Labelled photos from "annotations_cls", an image-classification folder in kailhashed/Violence_detection. The possible labels are: violent, non-violent.

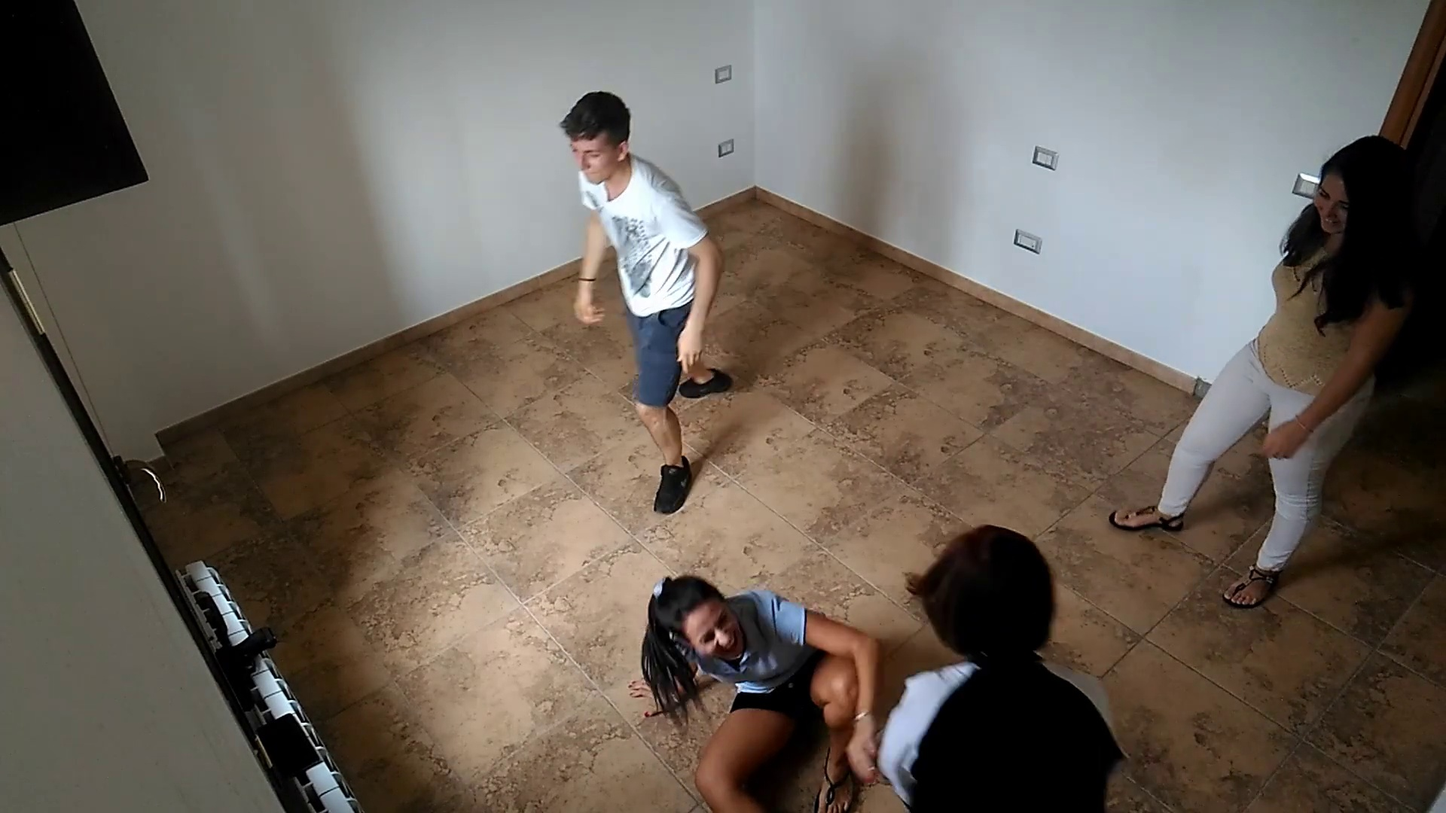
Label: violent

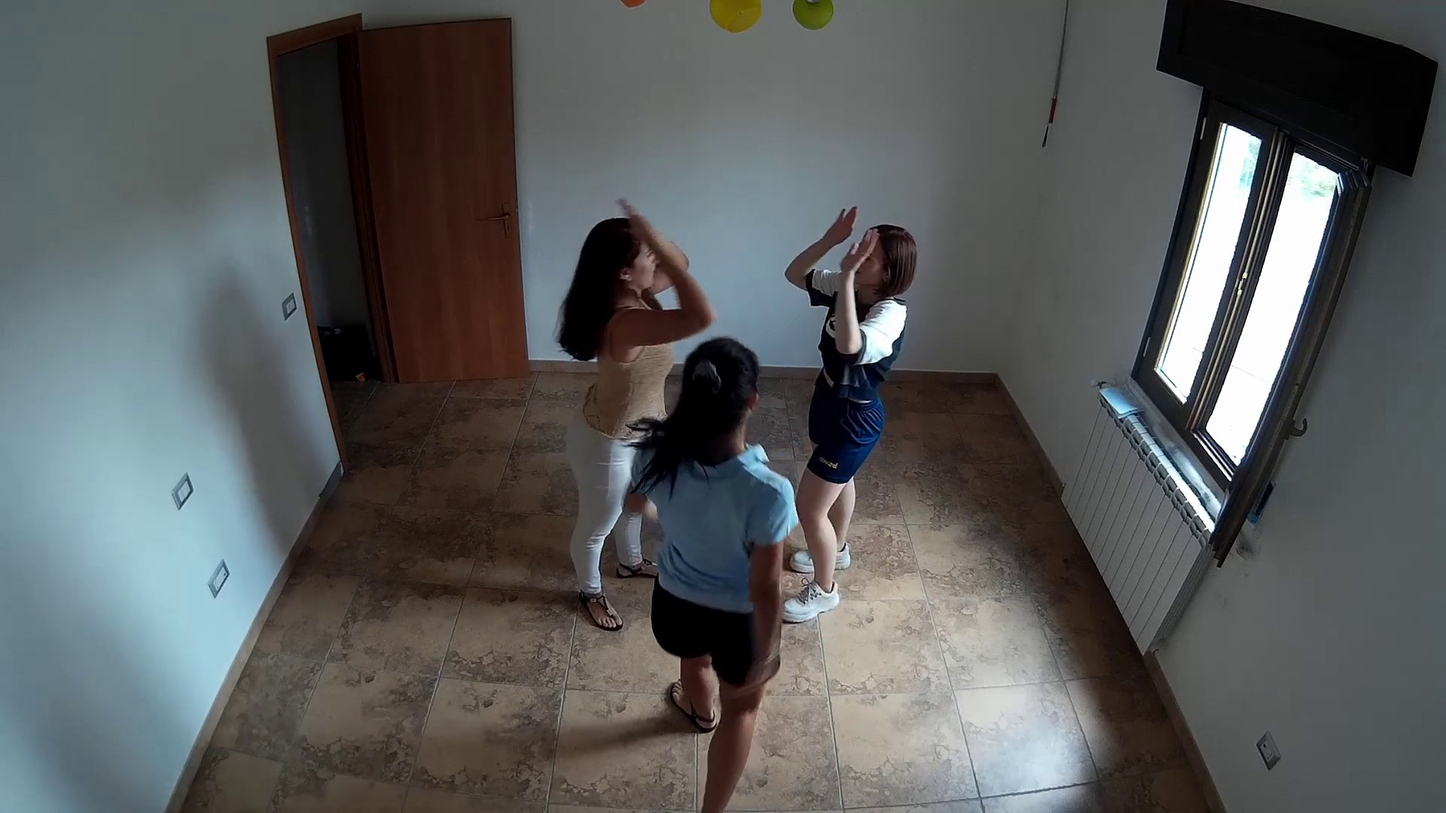
Label: non-violent

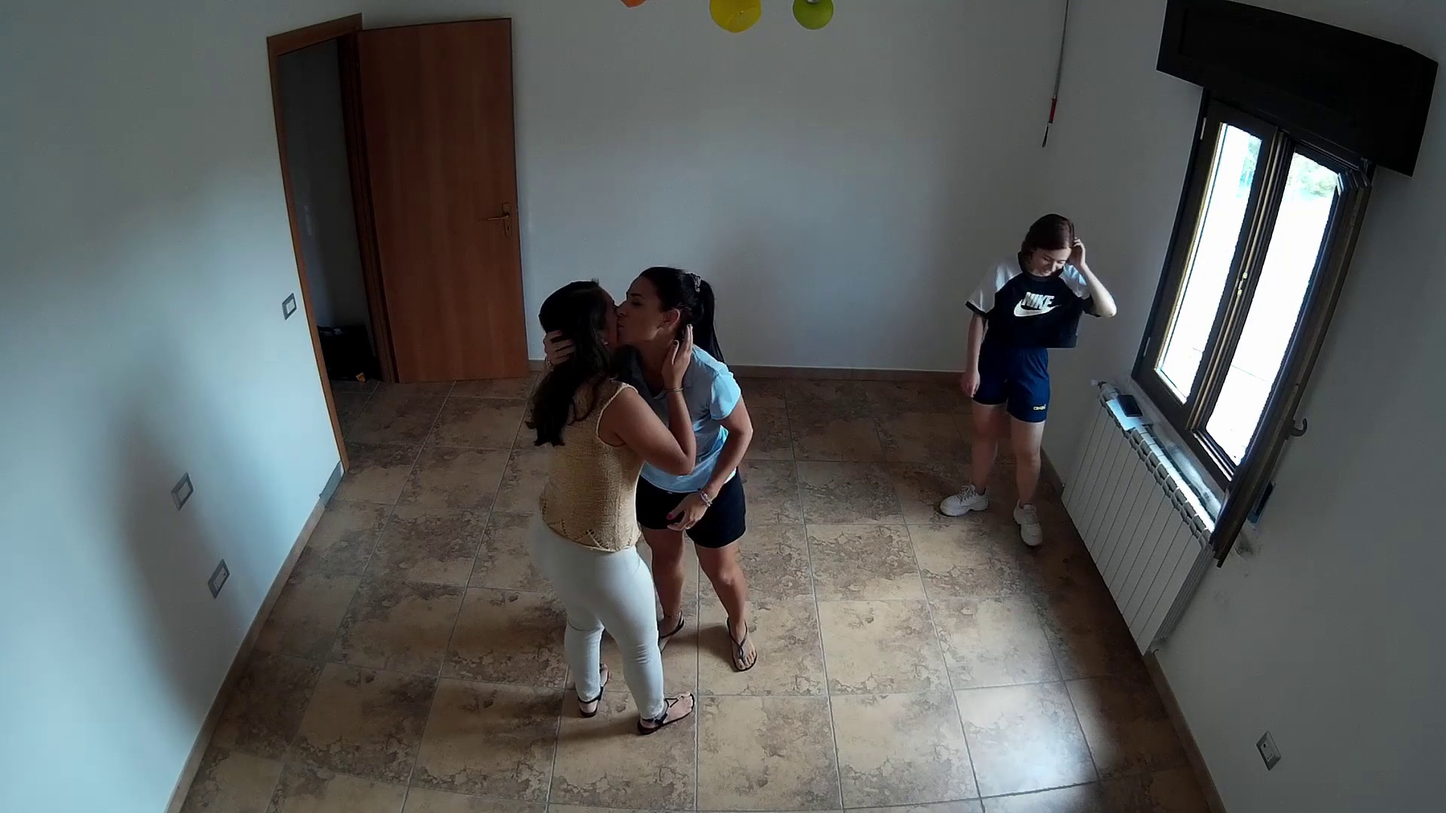
Label: non-violent

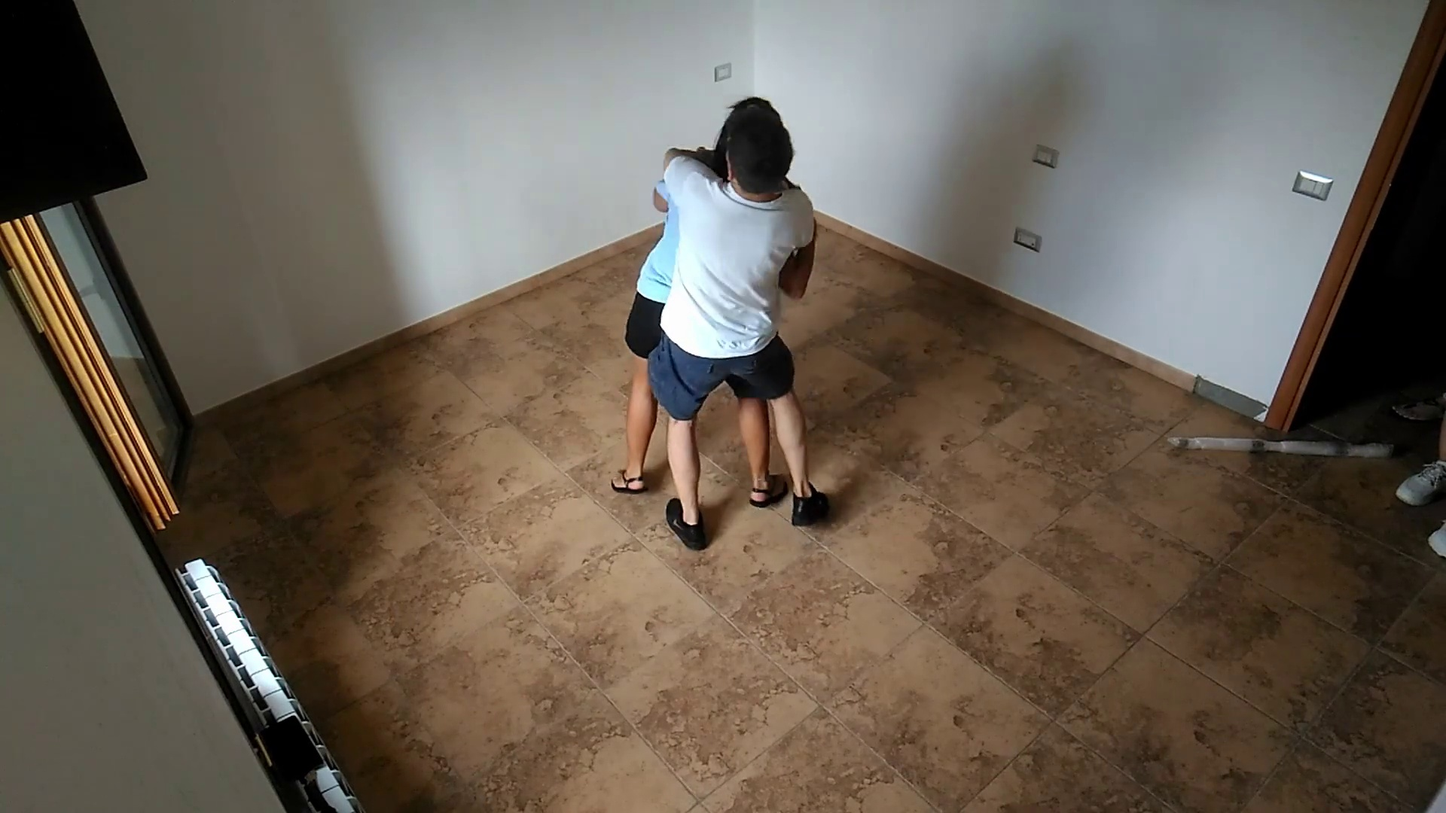
Label: violent

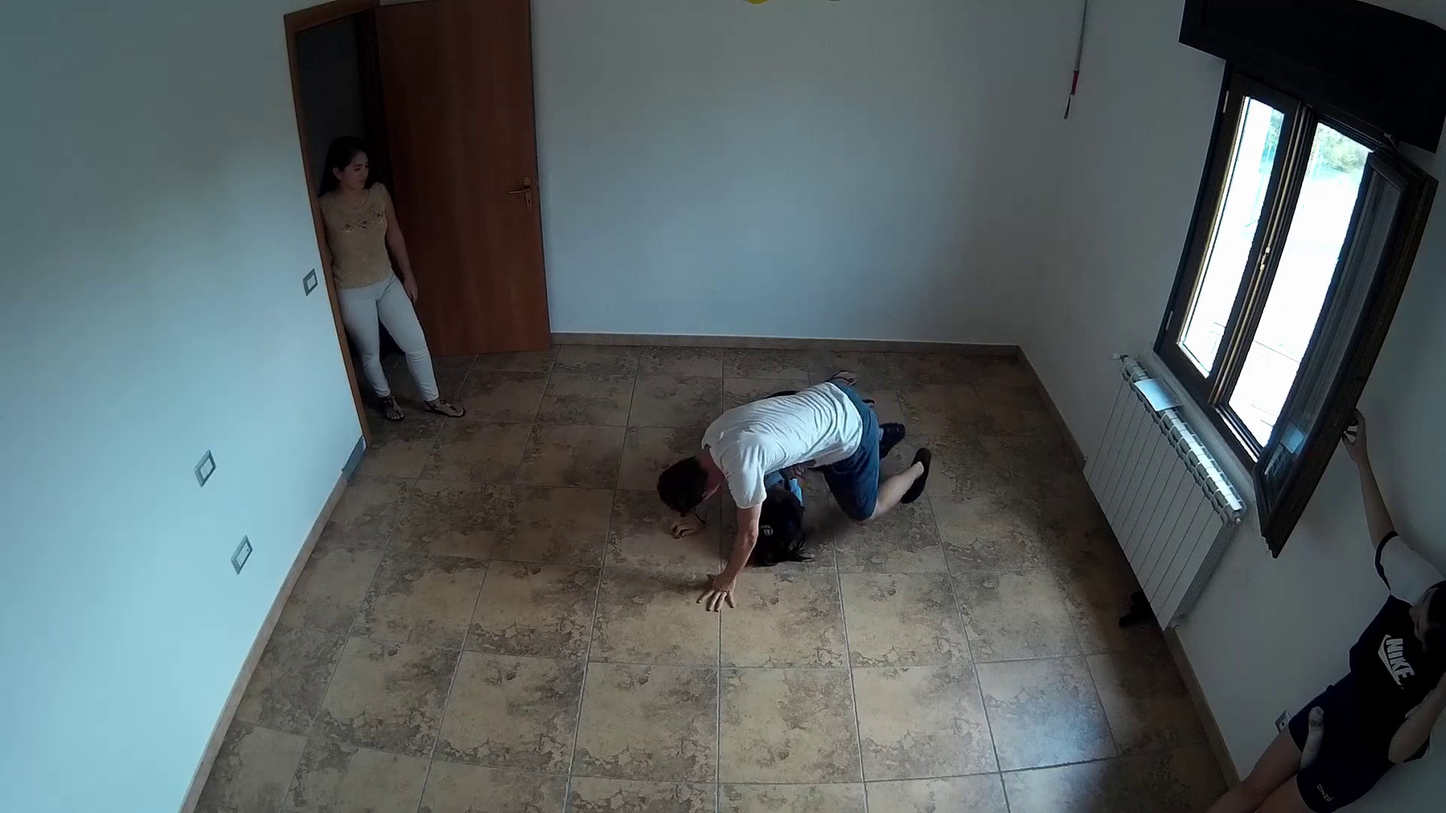
Label: violent

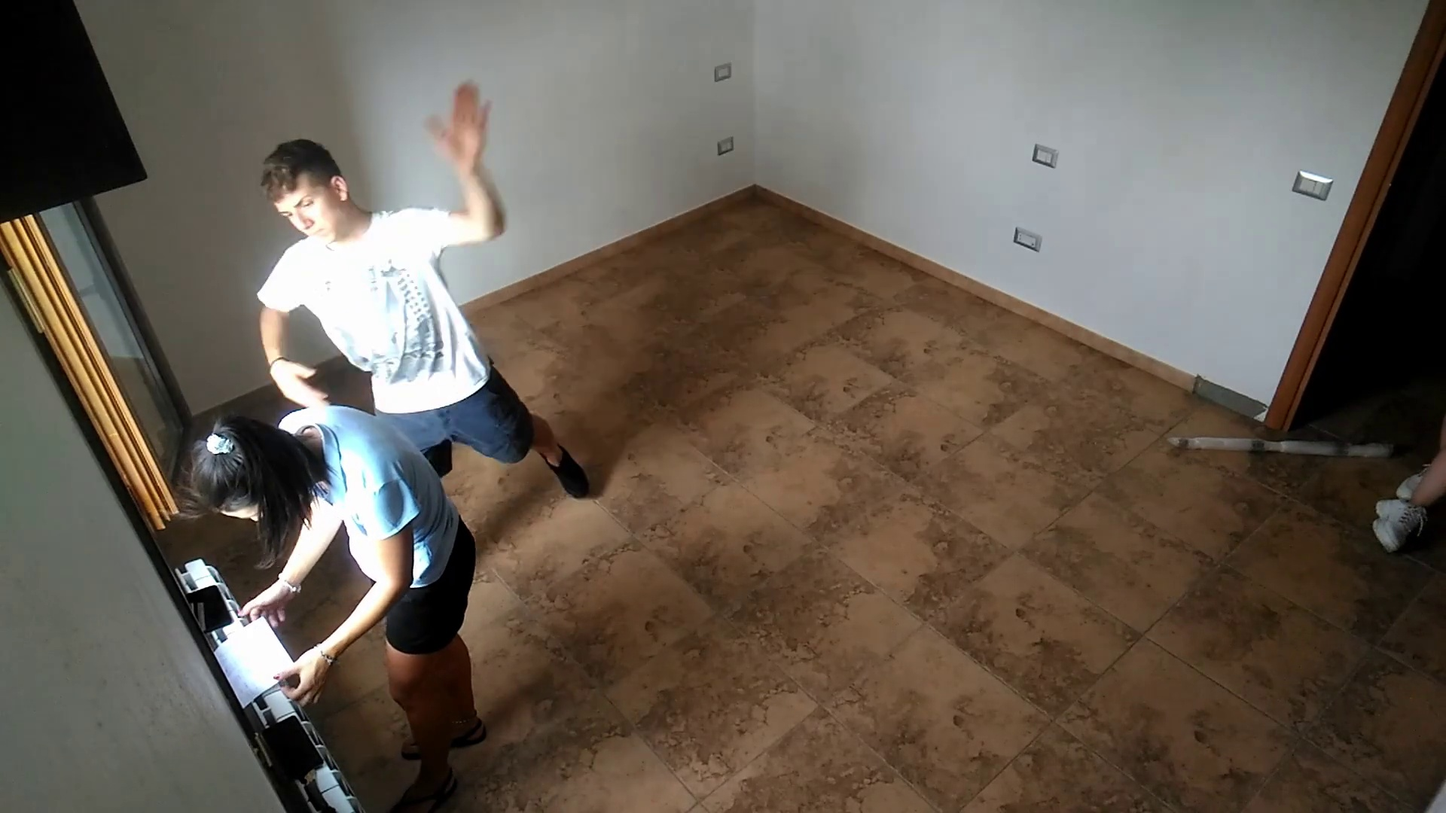
Label: violent
